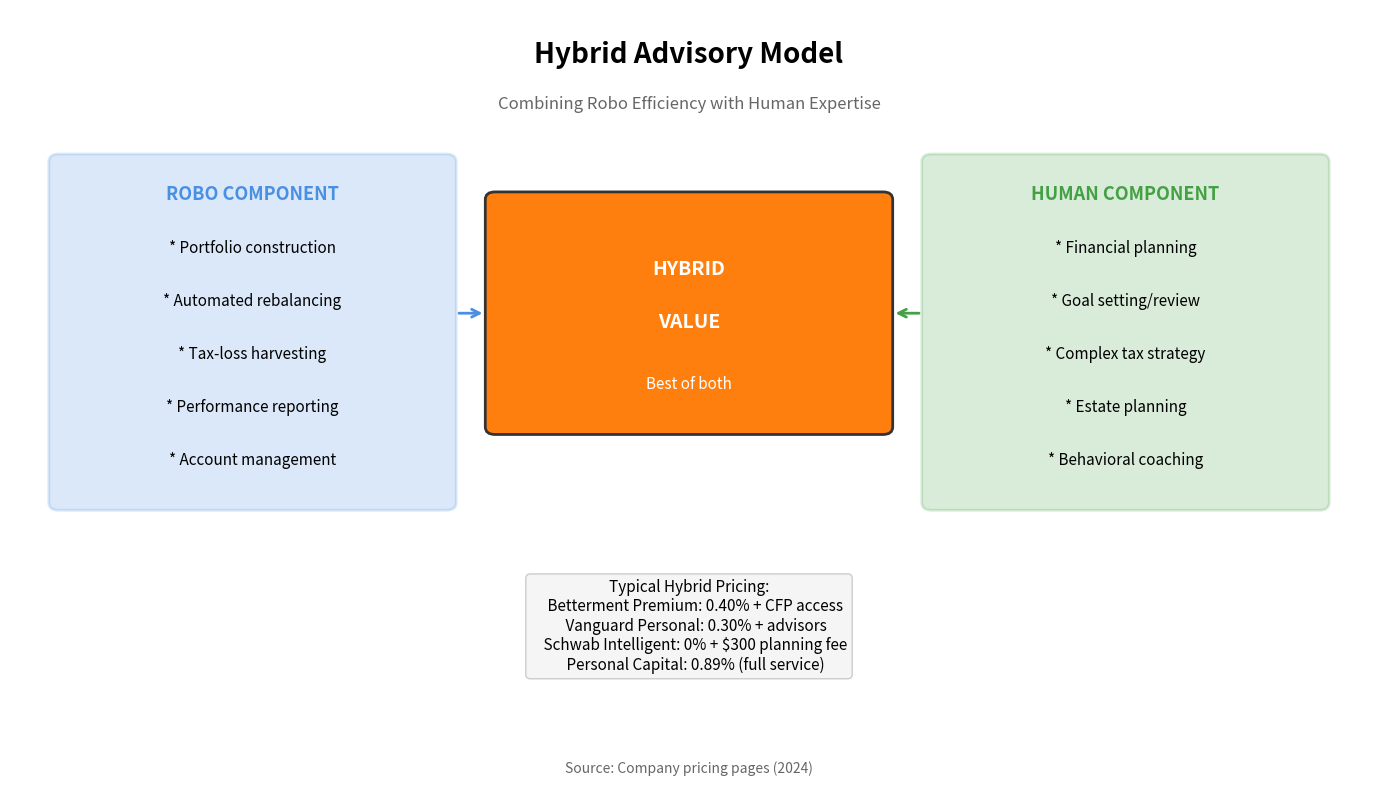

Recreate this plot in Python. (Note: this script raises an exception after producing the figure.)
"""
Hybrid Advisor Model
Shows the combination of robo and human advisory

Output: hybrid_advisor_model.pdf
Module: module_01_fintech
Lesson: 8 - Robo-Advisors
"""

from pathlib import Path
import matplotlib.pyplot as plt
import matplotlib.patches as mpatches
import numpy as np

CHART_METADATA = {
    'title': 'Hybrid Advisor Model',
    'module': 'module_01_fintech',
    'lesson': 8,
    'url': 'https://github.com/Digital-AI-Finance/digital-finance/tree/main/module_01_fintech/figures/hybrid_advisor_model'
}

plt.rcParams.update({
    'font.size': 14,
    'axes.labelsize': 14,
})

def create_chart():
    """Create hybrid advisor model diagram"""
    fig, ax = plt.subplots(figsize=(14, 8))
    ax.set_xlim(0, 14)
    ax.set_ylim(0, 10)
    ax.axis('off')

    # Title
    ax.text(7, 9.3, 'Hybrid Advisory Model', fontsize=20, fontweight='bold', ha='center')
    ax.text(7, 8.7, 'Combining Robo Efficiency with Human Expertise', fontsize=12, ha='center',
           style='italic', color='#666666')

    # Robo Component (left)
    robo_box = mpatches.FancyBboxPatch((0.5, 3.5), 4, 4.5, boxstyle='round,pad=0.1',
                                        facecolor='#4A90E2', alpha=0.2,
                                        edgecolor='#4A90E2', lw=2)
    ax.add_patch(robo_box)
    ax.text(2.5, 7.5, 'ROBO COMPONENT', ha='center', fontsize=13, fontweight='bold', color='#4A90E2')

    robo_tasks = [
        'Portfolio construction',
        'Automated rebalancing',
        'Tax-loss harvesting',
        'Performance reporting',
        'Account management',
    ]
    for i, task in enumerate(robo_tasks):
        ax.text(2.5, 6.8-i*0.7, f'* {task}', ha='center', fontsize=11)

    # Human Component (right)
    human_box = mpatches.FancyBboxPatch((9.5, 3.5), 4, 4.5, boxstyle='round,pad=0.1',
                                         facecolor='#44A044', alpha=0.2,
                                         edgecolor='#44A044', lw=2)
    ax.add_patch(human_box)
    ax.text(11.5, 7.5, 'HUMAN COMPONENT', ha='center', fontsize=13, fontweight='bold', color='#44A044')

    human_tasks = [
        'Financial planning',
        'Goal setting/review',
        'Complex tax strategy',
        'Estate planning',
        'Behavioral coaching',
    ]
    for i, task in enumerate(human_tasks):
        ax.text(11.5, 6.8-i*0.7, f'* {task}', ha='center', fontsize=11)

    # Combined value (center)
    combined = mpatches.FancyBboxPatch((5, 4.5), 4, 3, boxstyle='round,pad=0.1',
                                        facecolor='#FF7F0E', edgecolor='#333333', lw=2)
    ax.add_patch(combined)
    ax.text(7, 6.5, 'HYBRID', ha='center', fontsize=14, fontweight='bold', color='white')
    ax.text(7, 5.8, 'VALUE', ha='center', fontsize=14, fontweight='bold', color='white')
    ax.text(7, 5, 'Best of both', ha='center', fontsize=11, color='white')

    # Arrows
    ax.annotate('', xy=(4.9, 6), xytext=(4.6, 6),
               arrowprops=dict(arrowstyle='->', color='#4A90E2', lw=2))
    ax.annotate('', xy=(9.4, 6), xytext=(9.1, 6),
               arrowprops=dict(arrowstyle='<-', color='#44A044', lw=2))

    # Pricing comparison
    pricing = """Typical Hybrid Pricing:
    Betterment Premium: 0.40% + CFP access
    Vanguard Personal: 0.30% + advisors
    Schwab Intelligent: 0% + $300 planning fee
    Personal Capital: 0.89% (full service)"""

    ax.text(7, 2.5, pricing, ha='center', fontsize=11, va='top',
           bbox=dict(boxstyle='round', facecolor='#F5F5F5', edgecolor='#CCCCCC'))

    # Source
    fig.text(0.5, 0.02, 'Source: Company pricing pages (2024)',
            fontsize=10, ha='center', style='italic', color='#666666')

    plt.tight_layout()

    output_path = Path(__file__).parent / 'hybrid_advisor_model.pdf'
    plt.savefig(output_path, format='pdf', dpi=300, bbox_inches='tight')
    plt.close()
    print(f"Chart saved to: {output_path}")
    return output_path

if __name__ == '__main__':
    create_chart()
